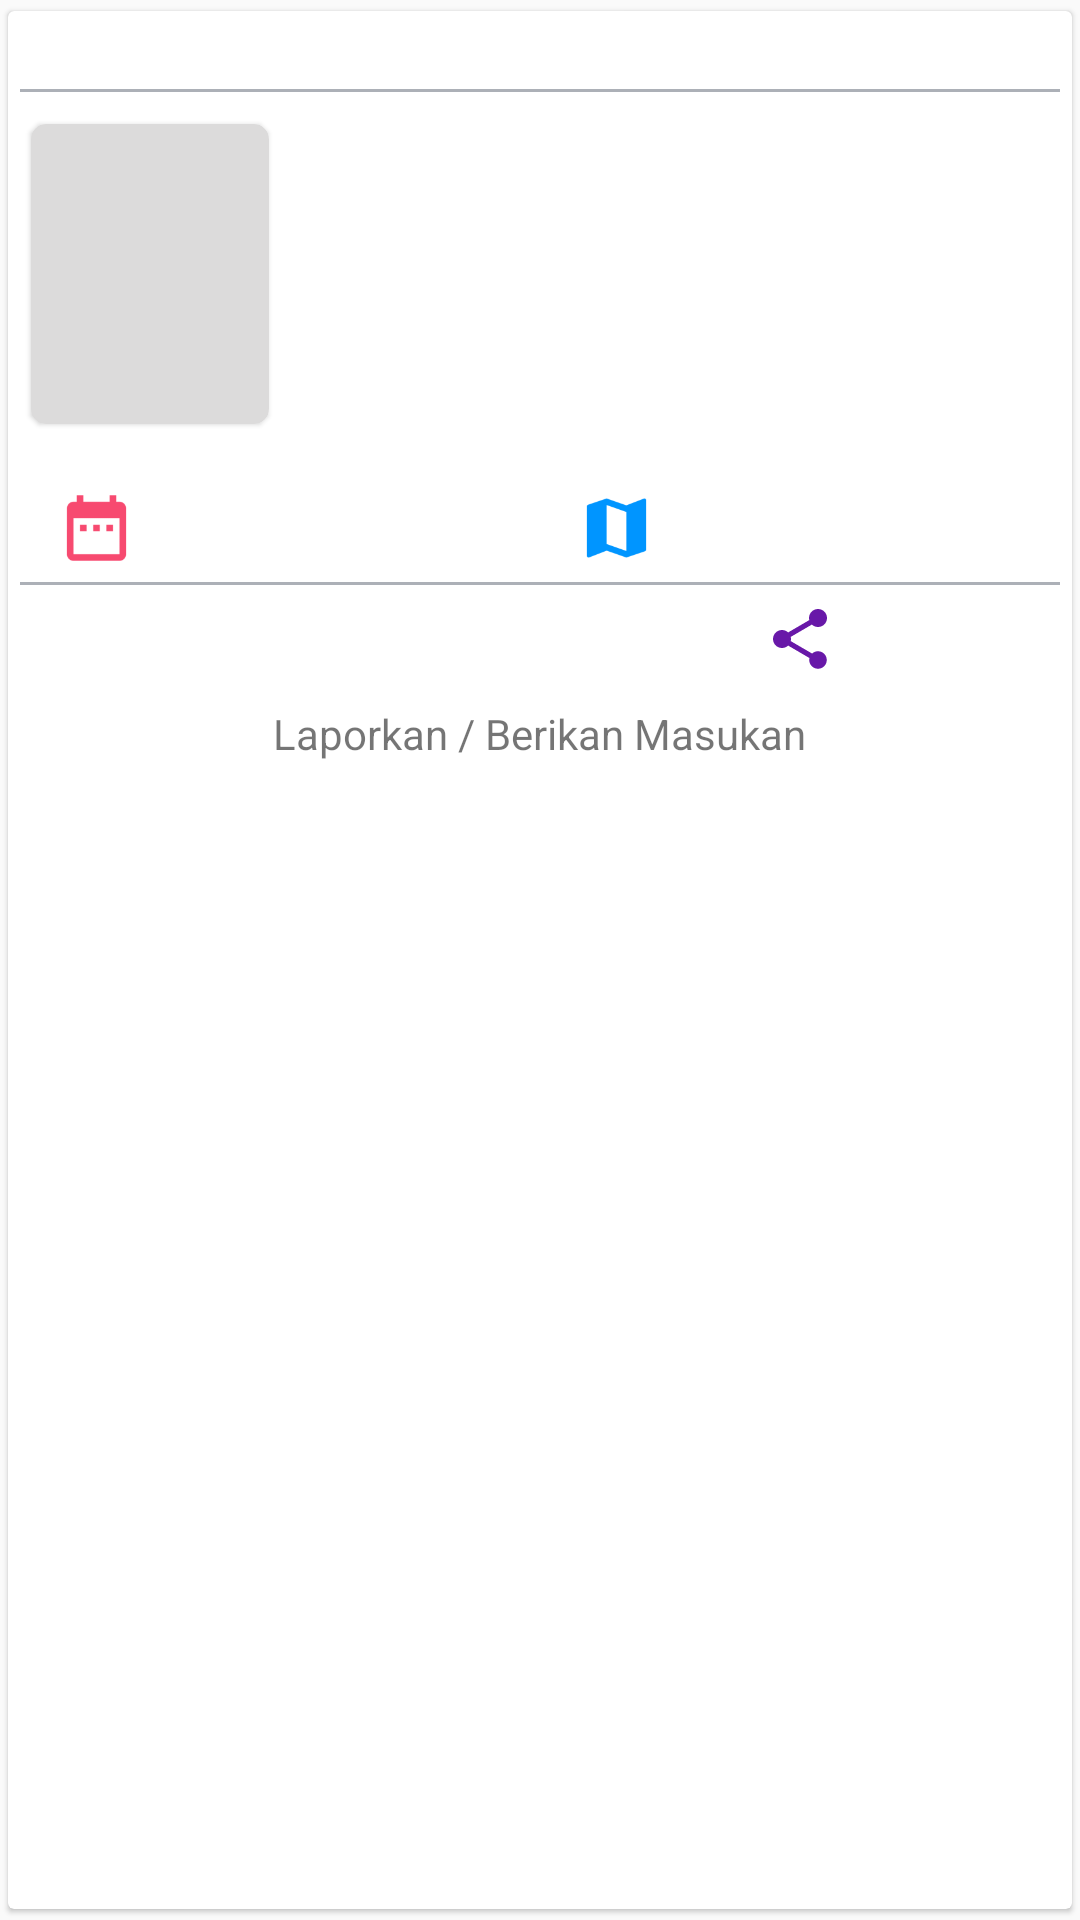

Here is an Android app screen rendered from its layout file. Give the layout XML and the strings, colors and styles it references.
<!-- AndroidManifest.xml: application theme AppTheme -->
<!-- res/layout/list_home.xml -->
<android.support.v7.widget.CardView xmlns:android="http://schemas.android.com/apk/res/android"
    xmlns:card_view="http://schemas.android.com/apk/res-auto"
    android:layout_width="match_parent"
    android:layout_height="wrap_content"
    card_view:cardCornerRadius="2dp"
    card_view:cardElevation="1dp"
    card_view:cardUseCompatPadding="true">


    <LinearLayout xmlns:android="http://schemas.android.com/apk/res/android"
        android:layout_width="match_parent"
        android:layout_height="wrap_content"
        android:layout_margin="2dp"
        android:orientation="vertical"
        android:padding="2dp">

        <RelativeLayout
            android:layout_width="match_parent"
            android:layout_height="wrap_content"
            android:background="@drawable/linearshapebottom"
            android:paddingBottom="5dp">
            
            <TextView
                android:id="@+id/txtJudulEvent"
                android:layout_width="wrap_content"
                android:layout_height="wrap_content"
                android:layout_centerHorizontal="true"
                android:textColor="@color/blackflat"
                android:textStyle="bold" />

            <TextView
                android:id="@+id/txtJamEvent"
                android:layout_width="wrap_content"
                android:layout_height="wrap_content"
                android:layout_alignParentRight="true"
                android:layout_marginRight="10dp" />
        </RelativeLayout>

        <LinearLayout
            android:id="@+id/parent_home"
            android:layout_width="match_parent"
            android:layout_height="wrap_content"
            android:layout_marginTop="5dp"
            android:layout_marginBottom="10dp"
            android:orientation="horizontal">

            <RelativeLayout
                android:layout_width="match_parent"
                android:layout_height="wrap_content"
                android:layout_weight="3">

                <android.support.v7.widget.CardView
                    android:layout_width="match_parent"
                    android:layout_height="wrap_content"
                    card_view:cardBackgroundColor="@color/colorSilver"
                    card_view:cardCornerRadius="5dp"
                    card_view:cardElevation="1dp"
                    card_view:cardUseCompatPadding="true">

                    <ProgressBar
                        android:id="@+id/loading_imageList"
                        android:layout_width="20dp"
                        android:layout_height="20dp"
                        android:layout_gravity="center"
                        android:visibility="invisible" />

                    <ImageView
                        android:id="@+id/image_event"
                        android:layout_width="match_parent"
                        android:layout_height="100dp"

                        />
                </android.support.v7.widget.CardView>


            </RelativeLayout>
            

            
            <TextView
                android:id="@+id/txtDetailEvent"
                android:layout_width="match_parent"
                android:layout_height="wrap_content"
                android:layout_weight="1"
                android:paddingLeft="10dp"
                android:paddingTop="15dp" />

        </LinearLayout>


        
        <LinearLayout
            android:layout_width="match_parent"
            android:layout_height="wrap_content"
            android:background="@drawable/linearshapebottom"
            android:orientation="horizontal">

            <LinearLayout
                android:layout_width="match_parent"
                android:layout_height="wrap_content"
                android:layout_weight="1"
                android:orientation="horizontal"
                android:padding="5dp">

                <ImageView
                    android:layout_width="match_parent"
                    android:layout_height="30dp"
                    android:layout_weight="3"
                    android:src="@mipmap/ic_date" />
                
                <TextView
                    android:id="@+id/txtTanggalEvent"
                    android:layout_width="match_parent"
                    android:layout_height="match_parent"
                    android:layout_weight="1"

                    android:gravity="center" />
            </LinearLayout>

            <LinearLayout
                android:id="@+id/direcMap"
                android:layout_width="match_parent"
                android:layout_height="wrap_content"
                android:layout_weight="1"
                android:orientation="horizontal"
                android:padding="5dp">

                <ImageView
                    android:layout_width="match_parent"
                    android:layout_height="30dp"
                    android:layout_weight="3"
                    android:src="@mipmap/ic_tempat" />
                
                <TextView
                    android:id="@+id/txtNamaLokasiEvent"
                    android:layout_width="match_parent"
                    android:layout_height="wrap_content"
                    android:layout_weight="1"
                    android:gravity="center_vertical" />
            </LinearLayout>


        </LinearLayout>

        <LinearLayout
            android:layout_width="match_parent"
            android:layout_height="wrap_content"
            android:orientation="horizontal"
            android:paddingTop="5dp">
            
            <ImageView
                android:layout_width="match_parent"
                android:layout_height="wrap_content"
                android:layout_weight="1"
                card_view:srcCompat="@drawable/ic_star_black_24dp" />
            
            <ImageView
                android:layout_width="match_parent"
                android:layout_height="wrap_content"
                android:layout_weight="1"
                card_view:srcCompat="@drawable/ic_share_black_24dp" />
        </LinearLayout>

        <LinearLayout
            android:id="@+id/report_event"
            android:layout_width="match_parent"
            android:layout_height="wrap_content"
            android:orientation="horizontal"
            android:gravity="center_horizontal"
            android:paddingTop="5dp">
            
            <ImageView
                android:layout_width="wrap_content"
                android:layout_height="match_parent"
                android:layout_gravity="center_vertical"
                card_view:srcCompat="@drawable/ic_report" />
            
            <TextView
                android:layout_width="wrap_content"
                android:layout_height="match_parent"
                android:padding="5dp"
                android:gravity="center_vertical"
                android:text="Laporkan / Berikan Masukan"/>

        </LinearLayout>
    </LinearLayout>


</android.support.v7.widget.CardView>
<!-- resources referenced by this layout -->
<resources>
  <color name="blackflat">#212121</color>
  <color name="colorSilver">#dcdbdb</color>
  <!-- drawable ic_share_black_24dp (drawable) -->
  <vector android:height="24dp" android:tint="#6818A8"
      android:viewportHeight="24.0" android:viewportWidth="24.0"
      android:width="24dp" xmlns:android="http://schemas.android.com/apk/res/android">
      <path android:fillColor="#FF000000" android:pathData="M18,16.08c-0.76,0 -1.44,0.3 -1.96,0.77L8.91,12.7c0.05,-0.23 0.09,-0.46 0.09,-0.7s-0.04,-0.47 -0.09,-0.7l7.05,-4.11c0.54,0.5 1.25,0.81 2.04,0.81 1.66,0 3,-1.34 3,-3s-1.34,-3 -3,-3 -3,1.34 -3,3c0,0.24 0.04,0.47 0.09,0.7L8.04,9.81C7.5,9.31 6.79,9 6,9c-1.66,0 -3,1.34 -3,3s1.34,3 3,3c0.79,0 1.5,-0.31 2.04,-0.81l7.12,4.16c-0.05,0.21 -0.08,0.43 -0.08,0.65 0,1.61 1.31,2.92 2.92,2.92 1.61,0 2.92,-1.31 2.92,-2.92s-1.31,-2.92 -2.92,-2.92z"/>
  </vector>
  <!-- drawable linearshapebottom (drawable-xhdpi) -->
  <?xml version="1.0" encoding="utf-8"?>
  <layer-list xmlns:android="http://schemas.android.com/apk/res/android"
      android:layout_width="match_parent"
      android:layout_height="1dp">
      <item
          android:bottom="1dp"
          android:top="-2dp"
          android:right="-2dp"
          android:left="-2dp">
          <shape
              android:shape="rectangle"
              >
              <stroke
                  android:width="1dp"
                  android:color="@color/shapeLine"/>
              <solid
                  android:color="@color/white"/>
          </shape>
  
  
      </item>
  
  </layer-list>
  <!-- mipmap ic_date: png bitmap (mipmap-hdpi, 484 bytes) -->
  <!-- mipmap ic_tempat: png bitmap (mipmap-hdpi, 721 bytes) -->
  <style name="AppTheme" parent="Theme.AppCompat.Light.NoActionBar">
          
          <item name="colorPrimary">@color/purpleHeader</item>
          <item name="colorPrimaryDark">@color/colorPrimaryDark</item>
          <item name="colorAccent">@color/colorAccent</item>
      </style>
  <color name="shapeLine">#acb0b7</color>
  <color name="white">#FFFFFF</color>
  <color name="purpleHeader">#620E84</color>
  <color name="colorPrimaryDark">#00574B</color>
  <color name="colorAccent">#B12ECB</color>
</resources>
